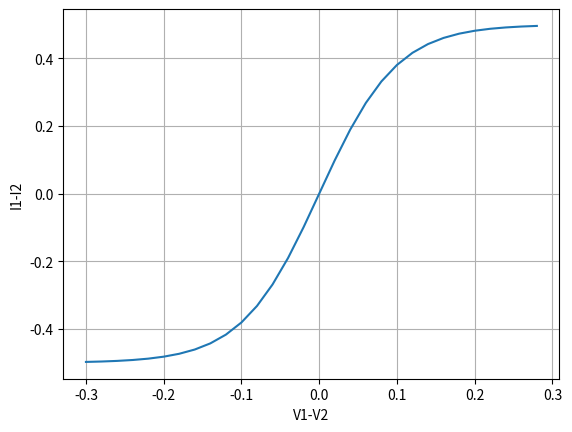

Write the Python code that produced this figure.
import matplotlib.pyplot as plt
import numpy as np
import math
m = 1e-3
u = 1e-6
n = 1e-9
Ib = 500 * m
kn = 20
Ut = 50 * m

V1_range = np.arange(0, 0.3, 0.01)
V2_range = np.arange(0.3, 0, -0.01)
V1_V2_range = V1_range-V2_range

I1_I2_list = []
for V1_V2 in V1_V2_range:
    I1_I2 = Ib*math.tanh((kn)*((V1_V2)/(2)))
    I1_I2_list.append(I1_I2)

plt.grid(True, which="both")
plt.ylabel('I1-I2')
plt.xlabel('V1-V2')
plt.plot(V1_range-V2_range, I1_I2_list, label='I1_I2')
plt.show()